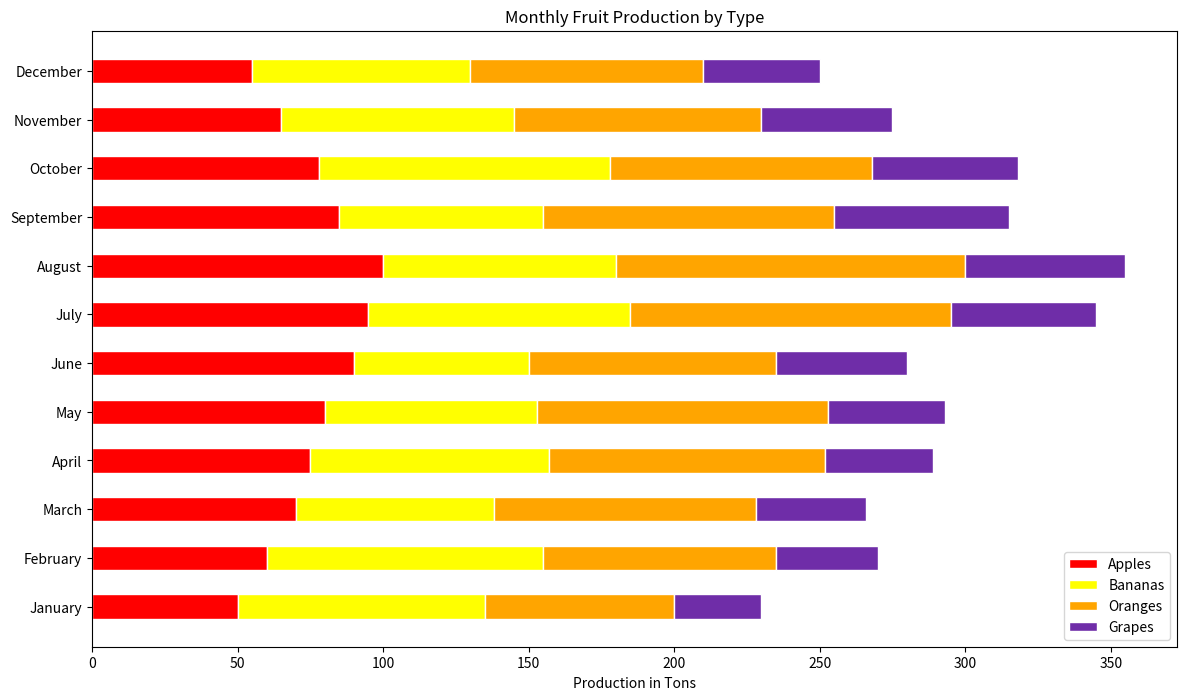

The script that saved this image:

import matplotlib.pyplot as plt

# Data
months = ['January', 'February', 'March', 'April', 'May', 'June', 
          'July', 'August', 'September', 'October', 'November', 'December']
apples = [50, 60, 70, 75, 80, 90, 95, 100, 85, 78, 65, 55]
bananas = [85, 95, 68, 82, 73, 60, 90, 80, 70, 100, 80, 75]
oranges = [65, 80, 90, 95, 100, 85, 110, 120, 100, 90, 85, 80]
grapes = [30, 35, 38, 37, 40, 45, 50, 55, 60, 50, 45, 40]

# Stacked Bar Chart
plt.figure(figsize=(14, 8))  # Change width and height of the chart
bar_width = 0.5  # Change width of bars

# Creating a horizontal bar chart by using `barh` instead of `bar`
plt.barh(months, apples, color='#FF0000', edgecolor='white', height=bar_width, label='Apples')
plt.barh(months, bananas, left=apples, color='#FFFF00', edgecolor='white', height=bar_width, label='Bananas')
plt.barh(months, oranges, left=[i+j for i,j in zip(apples, bananas)], color='#FFA500', edgecolor='white', height=bar_width, label='Oranges')
plt.barh(months, grapes, left=[i+j+k for i,j,k in zip(apples, bananas, oranges)], color='#6F2DA8', edgecolor='white', height=bar_width, label='Grapes')

plt.xlabel('Production in Tons')  # Note the switch from ylabel to xlabel
plt.title('Monthly Fruit Production by Type')  # Change the headline
plt.yticks(months)  # Appropriately adjusting for horizontal chart
plt.legend(loc='lower right')

# Display the plot
plt.show()
